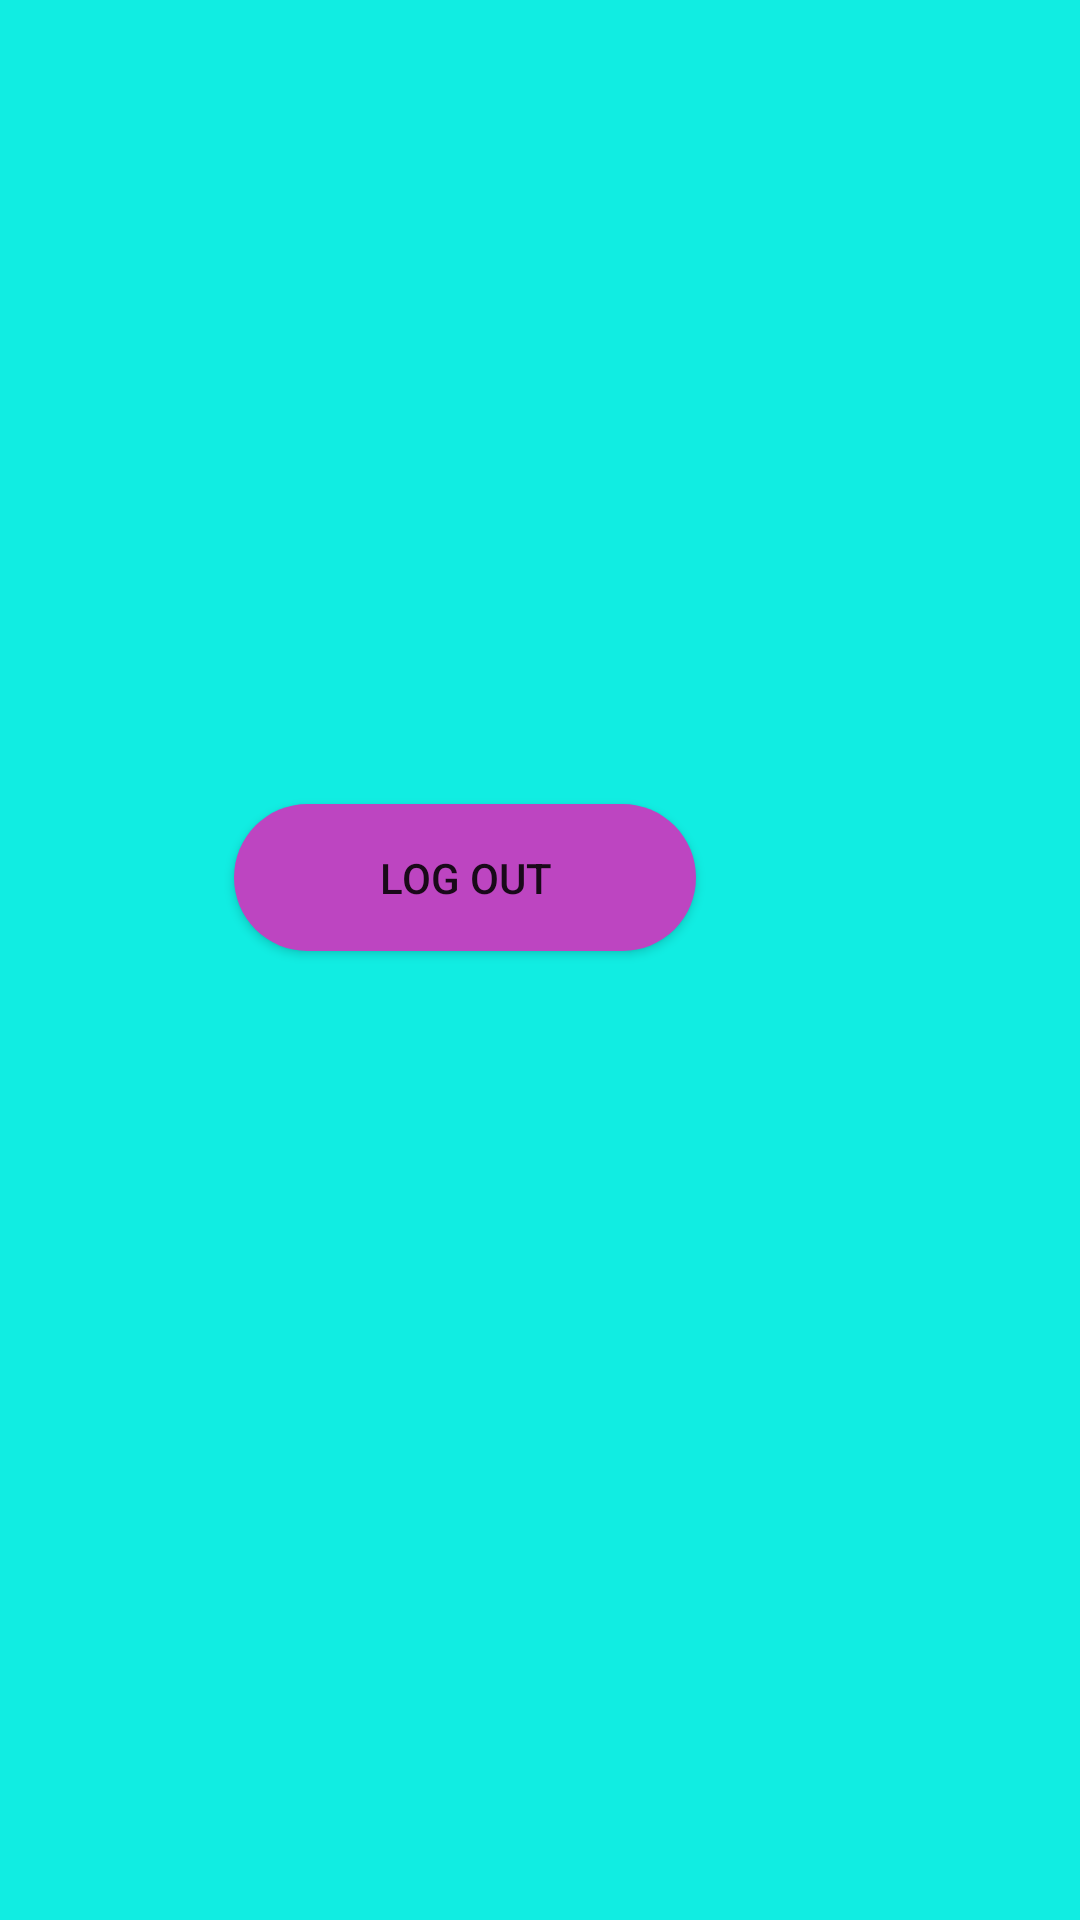

Produce the Android XML layout that renders to this screen, including the resource entries it uses.
<!-- AndroidManifest.xml: application theme AppTheme -->
<!-- res/layout/activity_details_of_doctor.xml -->
<?xml version="1.0" encoding="utf-8"?>
<androidx.constraintlayout.widget.ConstraintLayout xmlns:android="http://schemas.android.com/apk/res/android"
    xmlns:app="http://schemas.android.com/apk/res-auto"
    xmlns:tools="http://schemas.android.com/tools"
    android:layout_width="match_parent"
    android:layout_height="match_parent"
    tools:context=".details_of_doctor"
    android:background="@color/background">

    <Button
        android:id="@+id/logout_doctor"
        android:layout_width="154dp"
        android:layout_height="49dp"
        android:layout_marginTop="268dp"
        android:layout_marginEnd="128dp"
        android:background="@drawable/button_rounded"
        android:text="Log Out"
        app:layout_constraintEnd_toEndOf="parent"
        app:layout_constraintTop_toTopOf="parent" />

    <TextView
        android:id="@+id/textView13"
        android:layout_width="232dp"
        android:layout_height="74dp"
        android:layout_marginTop="57dp"
        android:layout_marginEnd="109dp"
        app:layout_constraintEnd_toEndOf="parent"
        app:layout_constraintTop_toTopOf="parent" />

</androidx.constraintlayout.widget.ConstraintLayout>
<!-- resources referenced by this layout -->
<resources>
  <color name="background">#11EDE2</color>
  <!-- drawable button_rounded (drawable) -->
  <?xml version="1.0" encoding="utf-8"?>
  <shape xmlns:android="http://schemas.android.com/apk/res/android"
      android:shape="rectangle">
  
      <solid
          android:color="#BD45C1"/>
      <corners
          android:radius="25dp"/>
  
  </shape>
  <style name="AppTheme" parent="Theme.AppCompat.Light.DarkActionBar">
          
          <item name="colorPrimary">@color/colorPrimary</item>
          <item name="colorPrimaryDark">@color/colorPrimaryDark</item>
          <item name="colorAccent">@color/colorAccent</item>
      </style>
  <color name="colorPrimary">#2D383F</color>
  <color name="colorPrimaryDark">#2D383F</color>
  <color name="colorAccent">#EDE7E3</color>
</resources>
